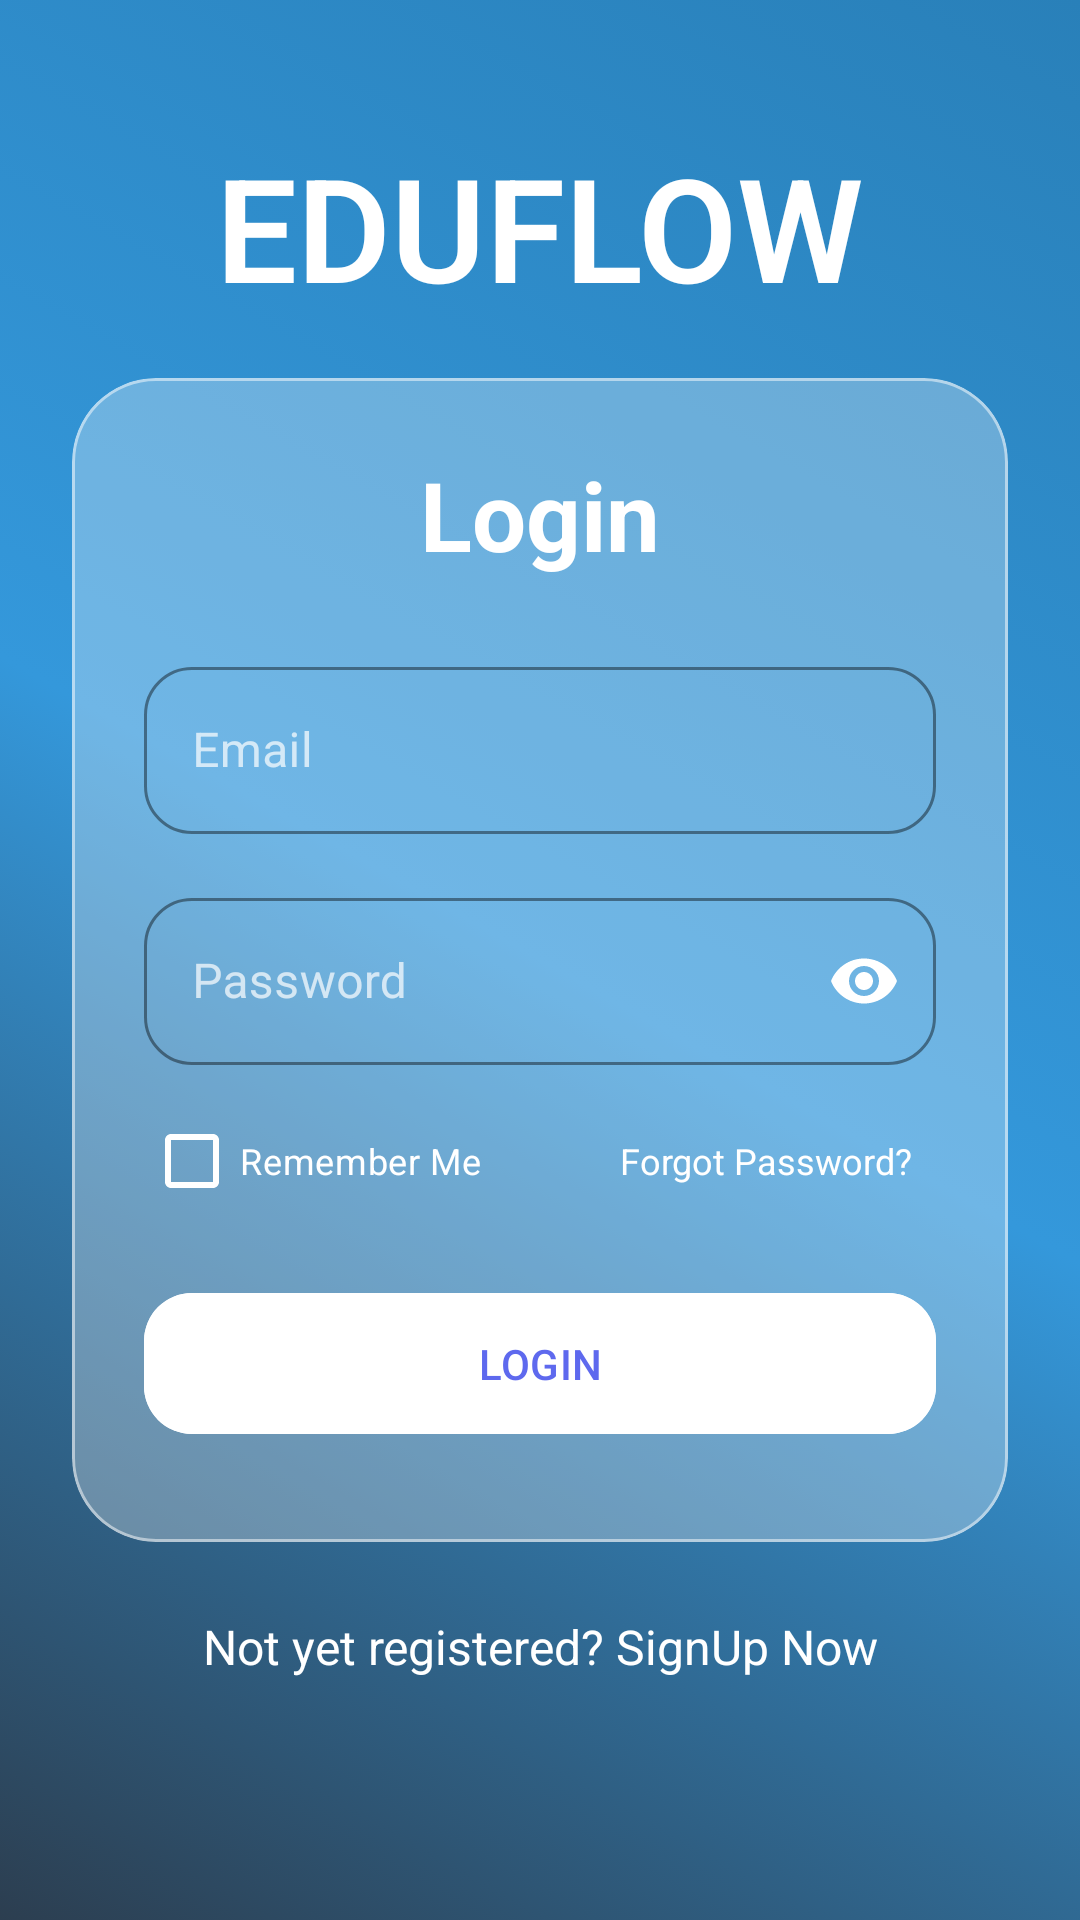

Android layout source for this screen:
<!-- AndroidManifest.xml: application theme Theme.EduFlow -->
<!-- res/layout/fragment_login.xml -->
<?xml version="1.0" encoding="utf-8"?>
<androidx.constraintlayout.widget.ConstraintLayout xmlns:android="http://schemas.android.com/apk/res/android"
    xmlns:app="http://schemas.android.com/apk/res-auto"
    xmlns:tools="http://schemas.android.com/tools"
    android:id="@+id/login_container"
    android:layout_width="match_parent"
    android:layout_height="match_parent"
    android:background="@drawable/background_aurora_animated"
    android:fitsSystemWindows="true"
    tools:context=".LoginFragment">

    <TextView
        android:id="@+id/tvHeaderTitle"
        android:layout_width="wrap_content"
        android:layout_height="wrap_content"
        android:fontFamily="sans-serif-light"
        android:text="EDUFLOW"
        android:textColor="@color/white"
        android:textSize="48sp"
        android:textStyle="bold"
        app:layout_constraintBottom_toTopOf="@+id/cardView"
        app:layout_constraintEnd_toEndOf="parent"
        app:layout_constraintStart_toStartOf="parent"
        app:layout_constraintTop_toTopOf="parent"
        app:layout_constraintVertical_bias="0.7" />


    <com.google.android.material.card.MaterialCardView
        android:id="@+id/cardView"
        android:layout_width="0dp"
        android:layout_height="wrap_content"
        android:layout_marginStart="24dp"
        android:layout_marginEnd="24dp"
        app:cardBackgroundColor="#4AFFFFFF"
        app:cardCornerRadius="28dp"
        app:cardElevation="0dp"
        app:strokeColor="#80FFFFFF"
        app:strokeWidth="1dp"
        app:layout_constraintBottom_toBottomOf="parent"
        app:layout_constraintEnd_toEndOf="parent"
        app:layout_constraintStart_toStartOf="parent"
        app:layout_constraintTop_toTopOf="parent">

        <LinearLayout
            android:layout_width="match_parent"
            android:layout_height="wrap_content"
            android:orientation="vertical"
            android:paddingHorizontal="24dp"
            android:paddingTop="24dp"
            android:paddingBottom="32dp">

            <TextView
                android:layout_width="match_parent"
                android:layout_height="wrap_content"
                android:layout_marginBottom="24dp"
                android:text="Login"
                android:textAlignment="center"
                android:textColor="@color/white"
                android:textSize="32sp"
                android:textStyle="bold" />

            <com.google.android.material.textfield.TextInputLayout
                android:id="@+id/layoutEmail"
                style="@style/Widget.MaterialComponents.TextInputLayout.OutlinedBox"
                android:layout_width="match_parent"
                android:layout_height="wrap_content"
                android:hint="Email"
                android:textColorHint="#B3FFFFFF"
                app:boxCornerRadiusBottomEnd="16dp"
                app:boxCornerRadiusBottomStart="16dp"
                app:boxCornerRadiusTopEnd="16dp"
                app:boxCornerRadiusTopStart="16dp"
                app:boxStrokeColor="@color/white"
                app:startIconDrawable="@drawable/ic_person"
                app:startIconTint="@color/white">

                <com.google.android.material.textfield.TextInputEditText
                    android:id="@+id/etEmail"
                    android:layout_width="match_parent"
                    android:layout_height="wrap_content"
                    android:inputType="textEmailAddress"
                    android:textColor="@color/white" />
            </com.google.android.material.textfield.TextInputLayout>

            <com.google.android.material.textfield.TextInputLayout
                android:id="@+id/layoutPassword"
                style="@style/Widget.MaterialComponents.TextInputLayout.OutlinedBox"
                android:layout_width="match_parent"
                android:layout_height="wrap_content"
                android:layout_marginTop="16dp"
                android:hint="Password"
                android:textColorHint="#B3FFFFFF"
                app:boxCornerRadiusBottomEnd="16dp"
                app:boxCornerRadiusBottomStart="16dp"
                app:boxCornerRadiusTopEnd="16dp"
                app:boxCornerRadiusTopStart="16dp"
                app:boxStrokeColor="@color/white"
                app:passwordToggleEnabled="true"
                app:passwordToggleTint="@color/white"
                app:startIconDrawable="@drawable/ic_lock"
                app:startIconTint="@color/white">

                <com.google.android.material.textfield.TextInputEditText
                    android:id="@+id/etPassword"
                    android:layout_width="match_parent"
                    android:layout_height="wrap_content"
                    android:inputType="textPassword"
                    android:textColor="@color/white" />
            </com.google.android.material.textfield.TextInputLayout>

            <RelativeLayout
                android:layout_width="match_parent"
                android:layout_height="wrap_content"
                android:layout_marginTop="8dp">

                <com.google.android.material.checkbox.MaterialCheckBox
                    android:id="@+id/cbRememberMe"
                    android:layout_width="wrap_content"
                    android:layout_height="wrap_content"
                    android:layout_alignParentStart="true"
                    android:layout_centerVertical="true"
                    android:text="Remember Me"
                    android:textColor="@color/white"
                    android:textSize="12sp"
                    app:buttonTint="@color/white" />

                <TextView
                    android:id="@+id/tvForgotPassword"
                    android:layout_width="wrap_content"
                    android:layout_height="wrap_content"
                    android:layout_alignParentEnd="true"
                    android:layout_centerVertical="true"
                    android:clickable="true"
                    android:focusable="true"
                    android:padding="8dp"
                    android:text="Forgot Password?"
                    android:textColor="@color/white"
                    android:textSize="12sp" />
            </RelativeLayout>


            <com.google.android.material.button.MaterialButton
                android:id="@+id/btnLogin"
                android:layout_width="match_parent"
                android:layout_height="wrap_content"
                android:layout_marginTop="16dp"
                android:backgroundTint="#FFFFFF"
                android:paddingVertical="14dp"
                android:text="LOGIN"
                android:textColor="#5E69EE"
                app:cornerRadius="16dp" />
        </LinearLayout>
    </com.google.android.material.card.MaterialCardView>

    <TextView
        android:id="@+id/tvGoToRegister"
        android:layout_width="wrap_content"
        android:layout_height="wrap_content"
        android:layout_marginTop="24dp"
        android:clickable="true"
        android:focusable="true"
        android:text="Not yet registered? SignUp Now"
        android:textColor="@color/white"
        android:textSize="16sp"
        app:layout_constraintEnd_toEndOf="parent"
        app:layout_constraintStart_toStartOf="parent"
        app:layout_constraintTop_toBottomOf="@id/cardView" />

    <ProgressBar
        android:id="@+id/progressBar"
        android:layout_width="wrap_content"
        android:layout_height="wrap_content"
        android:visibility="gone"
        app:layout_constraintBottom_toBottomOf="parent"
        app:layout_constraintEnd_toEndOf="parent"
        app:layout_constraintStart_toStartOf="parent"
        app:layout_constraintTop_toTopOf="parent" />

</androidx.constraintlayout.widget.ConstraintLayout>
<!-- resources referenced by this layout -->
<resources>
  <!-- drawable background_aurora_animated (drawable) -->
  <animation-list xmlns:android="http://schemas.android.com/apk/res/android">
      <item android:drawable="@drawable/gradient_aurora_1" android:duration="5000" />
      <item android:drawable="@drawable/gradient_aurora_4" android:duration="5000" />
      <item android:drawable="@drawable/gradient_aurora_2" android:duration="5000" />
      <item android:drawable="@drawable/gradient_aurora_5" android:duration="5000" />
      <item android:drawable="@drawable/gradient_aurora_3" android:duration="5000" />
      <item android:drawable="@drawable/gradient_aurora_6" android:duration="5000" />
  </animation-list>
  <style name="Theme.EduFlow" parent="Base.Theme.EduFlow" />
  <!-- drawable gradient_aurora_1 (drawable) -->
  <shape xmlns:android="http://schemas.android.com/apk/res/android" android:shape="rectangle">
      <gradient
          android:angle="45"
          android:startColor="#2c3e50"
          android:centerColor="#3498db"
          android:endColor="#2980b9"
          android:type="linear" />
  </shape>
  <!-- drawable gradient_aurora_4 (drawable) -->
  <shape xmlns:android="http://schemas.android.com/apk/res/android" android:shape="rectangle">
      <gradient
          android:angle="135"
          android:startColor="#16222A"
          android:endColor="#3A6073"
          android:type="linear" />
  </shape>
  <!-- drawable gradient_aurora_2 (drawable) -->
  <shape xmlns:android="http://schemas.android.com/apk/res/android" android:shape="rectangle">
      <gradient
          android:angle="45"
          android:startColor="#3498db"
          android:centerColor="#9b59b6"
          android:endColor="#2c3e50"
          android:type="linear" />
  </shape>
  <!-- drawable gradient_aurora_5 (drawable) -->
  <shape xmlns:android="http://schemas.android.com/apk/res/android" android:shape="rectangle">
      <gradient
          android:angle="225"
          android:startColor="#FF5F6D"
          android:endColor="#FFC371"
          android:type="linear" />
  </shape>
  <!-- drawable gradient_aurora_3 (drawable) -->
  <shape xmlns:android="http://schemas.android.com/apk/res/android" android:shape="rectangle">
      <gradient
          android:angle="45"
          android:startColor="#9b59b6"
          android:centerColor="#2c3e50"
          android:endColor="#3498db"
          android:type="linear" />
  </shape>
  <!-- drawable gradient_aurora_6 (drawable) -->
  <shape xmlns:android="http://schemas.android.com/apk/res/android" android:shape="rectangle">
      <gradient
          android:angle="315"
          android:startColor="#4776E6"
          android:endColor="#8E54E9"
          android:type="linear" />
  </shape>
  <style name="Base.Theme.EduFlow" parent="Theme.Material3.DayNight.NoActionBar">
      </style>
  <!-- not gathered from this repository: default colours our renderer supplied (Android Studio template values) -->
  <color name="white">#FFFFFFFF</color>
</resources>
